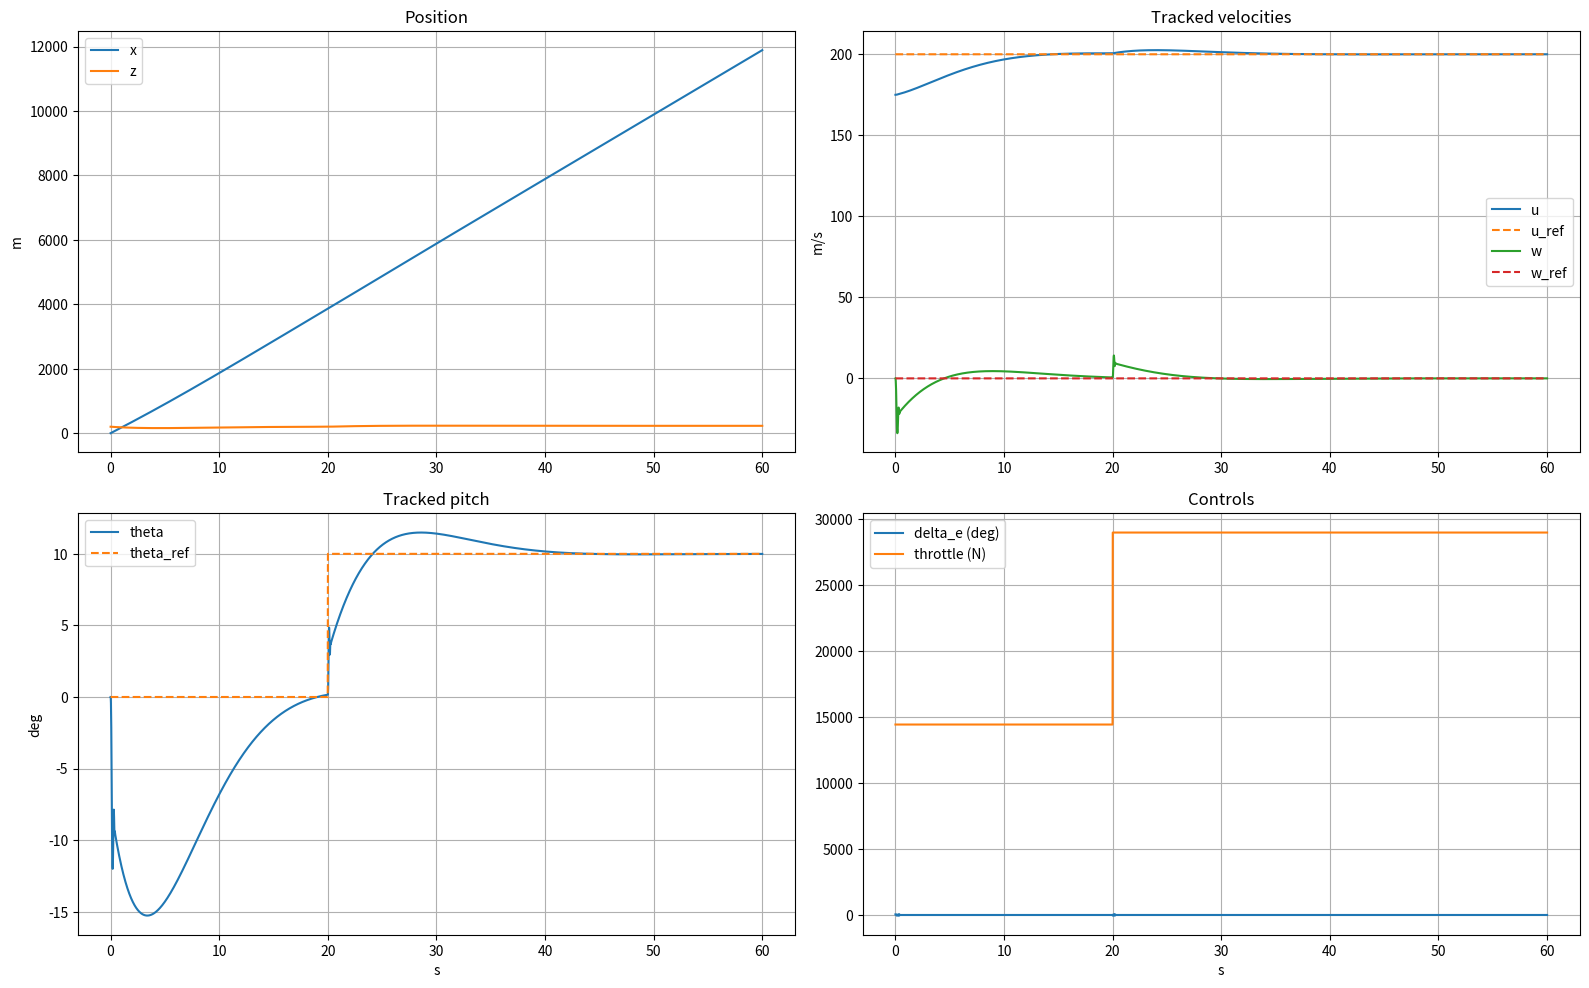

Recreate this plot in Python.
import numpy as np
import matplotlib.pyplot as plt
from scipy.linalg import solve_continuous_are

# ================= SYSTEM PARAMETERS ==================== #
m = 8500.0
A_w = 27.87
c = 3.45
I = 40000.0
U0 = 175.0
rho = 0.74
g = 9.81

CD = 0.02
CL_alpha = 5.0
CL_gamma = 0.4
CM_alpha = 0.2
CM_thetadot = -10.0
CM_gamma = -1.2

A_33 = -CD*rho*U0*A_w/m
A_44 = -CL_alpha*rho*U0*A_w/(2*m)
A_64 = CM_alpha*rho*U0*c*A_w/(2*I)
A_66 = CM_thetadot*rho*U0*c**2*A_w/(4*I)

B_t = 1.0/m
B_4 = -CL_gamma*rho*U0**2*A_w/(2*m)
B_6 = CM_gamma*rho*U0**2*c*A_w/(2*I)

# ================ FULL 6-STATE PLANT =================== #
# x6 = [x, z, u, w, theta, q]
A6 = np.array([[0, 0, 1, 0, 0, 0],
               [0, 0, 0, 1, 0, 0],
               [0, 0, A_33, 0, -g, 0],
               [0, 0, 0, A_44, 0, U0],
               [0, 0, 0, 0, 0, 1],
               [0, 0, 0, A_64, 0, A_66]], dtype=float)

B6 = np.array([[0,   0],
               [0,   0],
               [0,   B_t],   # throttle -> u_dot
               [B_4, 0],     # elevator -> w_dot
               [0,   0],
               [B_6, 0]], dtype=float)

# ============= CONTROLLABLE 4-STATE PLANT ============== #
A4 = A6[2:6, 2:6]
B4 = B6[2:6, :]

C = np.array([[1, 0, 0, 0],
              [0, 1, 0, 0],
              [0, 0, 1, 0]])

# LQR Controller
Q = np.diag([1.0, 1.0, 500.0, 3.0])
R = 0.5*np.diag([1.0, 2.0])

P = solve_continuous_are(A4, B4, Q, R)
K = np.linalg.solve(R, B4.T@P) # LQR Controller Gain

A_CL = A4 - B4@K

# Feedforward Controller
G = C@np.linalg.inv(A_CL)@B4
N = -np.linalg.pinv(G) # Feedforward Compensator Gain

# ==================== SIMULATION ===================== #
Tf = 60.0
dt = 0.01
n = int(Tf/dt + 1)
t = np.linspace(0,Tf,n)

def wrap_angle(a):
    return np.arctan2(np.sin(a), np.cos(a))

X = np.zeros((np.size(A6,1),np.size(t)))
X[:,0] = np.array([0.0, 200.0, U0, 0.0, 0.0, 0.0])

U = np.zeros((np.size(B6,1),np.size(t)))

# Reference States
u_ref = 200.0*np.ones_like(t)
w_ref = np.zeros_like(t)
theta_ref = np.zeros_like(t)
theta_ref[t>=20] = np.deg2rad(10)

# Control Limits
elev_max = np.deg2rad(45)
throttle_max = 40e3

for i in range(0, n-1):
    x6 = X[:,i]
    x4 = x6[2:6]
    r = np.array([u_ref[i], w_ref[i], theta_ref[i]], dtype=float)

    u_ctrl = -K@x4 + N@r
    
    u_ctrl[0] = np.clip(u_ctrl[0], -elev_max, elev_max)
    u_ctrl[1] = np.clip(u_ctrl[1], -throttle_max, throttle_max)
    U[:,i] = u_ctrl

    x6_dot = A6@x6 + B6@u_ctrl
    X[:,i+1] = X[:,i] + x6_dot*dt

U[:,-1] = U[:,-2]

# ================== PLOTS ================== #
fig, axs = plt.subplots(2, 2, figsize=(16, 10), dpi=150)

axs[0,0].plot(t, X[0,:], label="x")
axs[0,0].plot(t, X[1,:], label="z")
axs[0,0].set_title("Position")
axs[0,0].set_ylabel("m")
axs[0,0].legend(); axs[0,0].grid(True)

axs[0,1].plot(t, X[2,:], label="u")
axs[0,1].plot(t, u_ref, "--", label="u_ref")
axs[0,1].plot(t, X[3,:], label="w")
axs[0,1].plot(t, w_ref, "--", label="w_ref")
axs[0,1].set_title("Tracked velocities")
axs[0,1].set_ylabel("m/s")
axs[0,1].legend(); axs[0,1].grid(True)

axs[1,0].plot(t, np.rad2deg(X[4,:]), label="theta")
axs[1,0].plot(t, np.rad2deg(theta_ref), "--", label="theta_ref")
axs[1,0].set_title("Tracked pitch")
axs[1,0].set_xlabel("s")
axs[1,0].set_ylabel("deg")
axs[1,0].legend(); axs[1,0].grid(True)

axs[1,1].plot(t, np.rad2deg(U[0,:]), label="delta_e (deg)")
axs[1,1].plot(t, U[1,:], label="throttle (N)")
axs[1,1].set_title("Controls")
axs[1,1].set_xlabel("s")
axs[1,1].legend(); axs[1,1].grid(True)

plt.tight_layout()
plt.show()